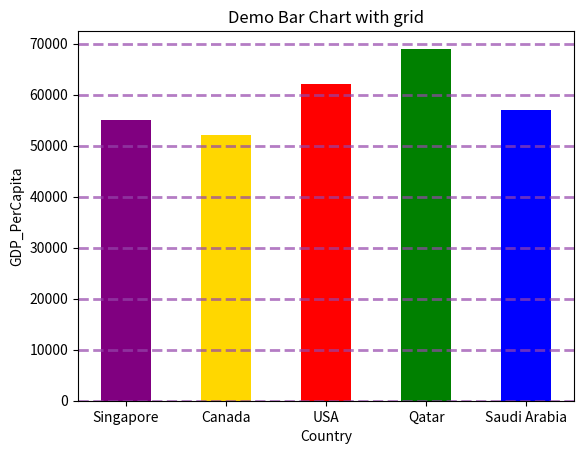

This chart was generated by the following Python code:
# bar_chart_with_grid.py

# import the matplotlib.pyplot package
import matplotlib.pyplot as plt

# Created two lists for x-axis and y-axis
Country = ['Singapore','Canada','USA','Qatar','Saudi Arabia']
GDP_PerCapita = [55000,52000,62000,69000,57000]
colors = ['purple', 'gold', 'red', 'green', 'blue']
# pass both lists into the bar() method and here we change the width
# size value from 0.8 (default) to 0.5

plt.bar(Country, GDP_PerCapita,width=0.5,color=colors)
plt.grid(color='#9545ab', linestyle='--', linewidth=2, axis='y', alpha=0.7)

# set the title name
plt.title('Demo Bar Chart with grid')

# set the xlable name
plt.xlabel('Country')

# set the ylabel name
plt.ylabel('GDP_PerCapita')

# draw the graph
plt.show()